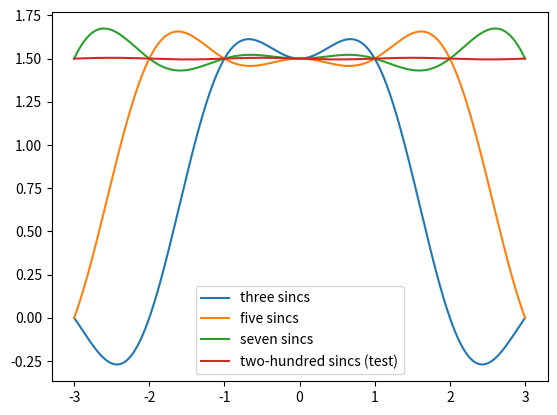

Generate this figure with matplotlib:
#!/usr/bin/env python3

import numpy as np
from matplotlib import pyplot as plt


def reconstruct(ns, label):
    """Reconstruct a signal with the sinc terms described by `ns`.

    `ns` shall be a list like [-1, 0, 1] or [-2, -1, -, 1, 2], etc,
    giving the `sinc` functions to use.
    """

    def s(t):
        """Constant function s(t) = s_0"""
        return 1.5  # arbitrary value

    T = 3  # period
    space = np.linspace(-T, T, 1000)
    signal = np.zeros(1000)

    for n in ns:
        signal += s(n) * np.sinc(space + n)

    plt.plot(space, signal, label=label)


if __name__ == "__main__":
    reconstruct([-1, 0, 1], "three sincs")
    reconstruct([-2, -1, 0, 1, 2], "five sincs")
    reconstruct([-3, -2, -1, 0, 1, 2, 3], "seven sincs")
    reconstruct([i for i in range(-100, 100)], "two-hundred sincs (test)")
    plt.legend(loc="lower center")
    plt.show()
